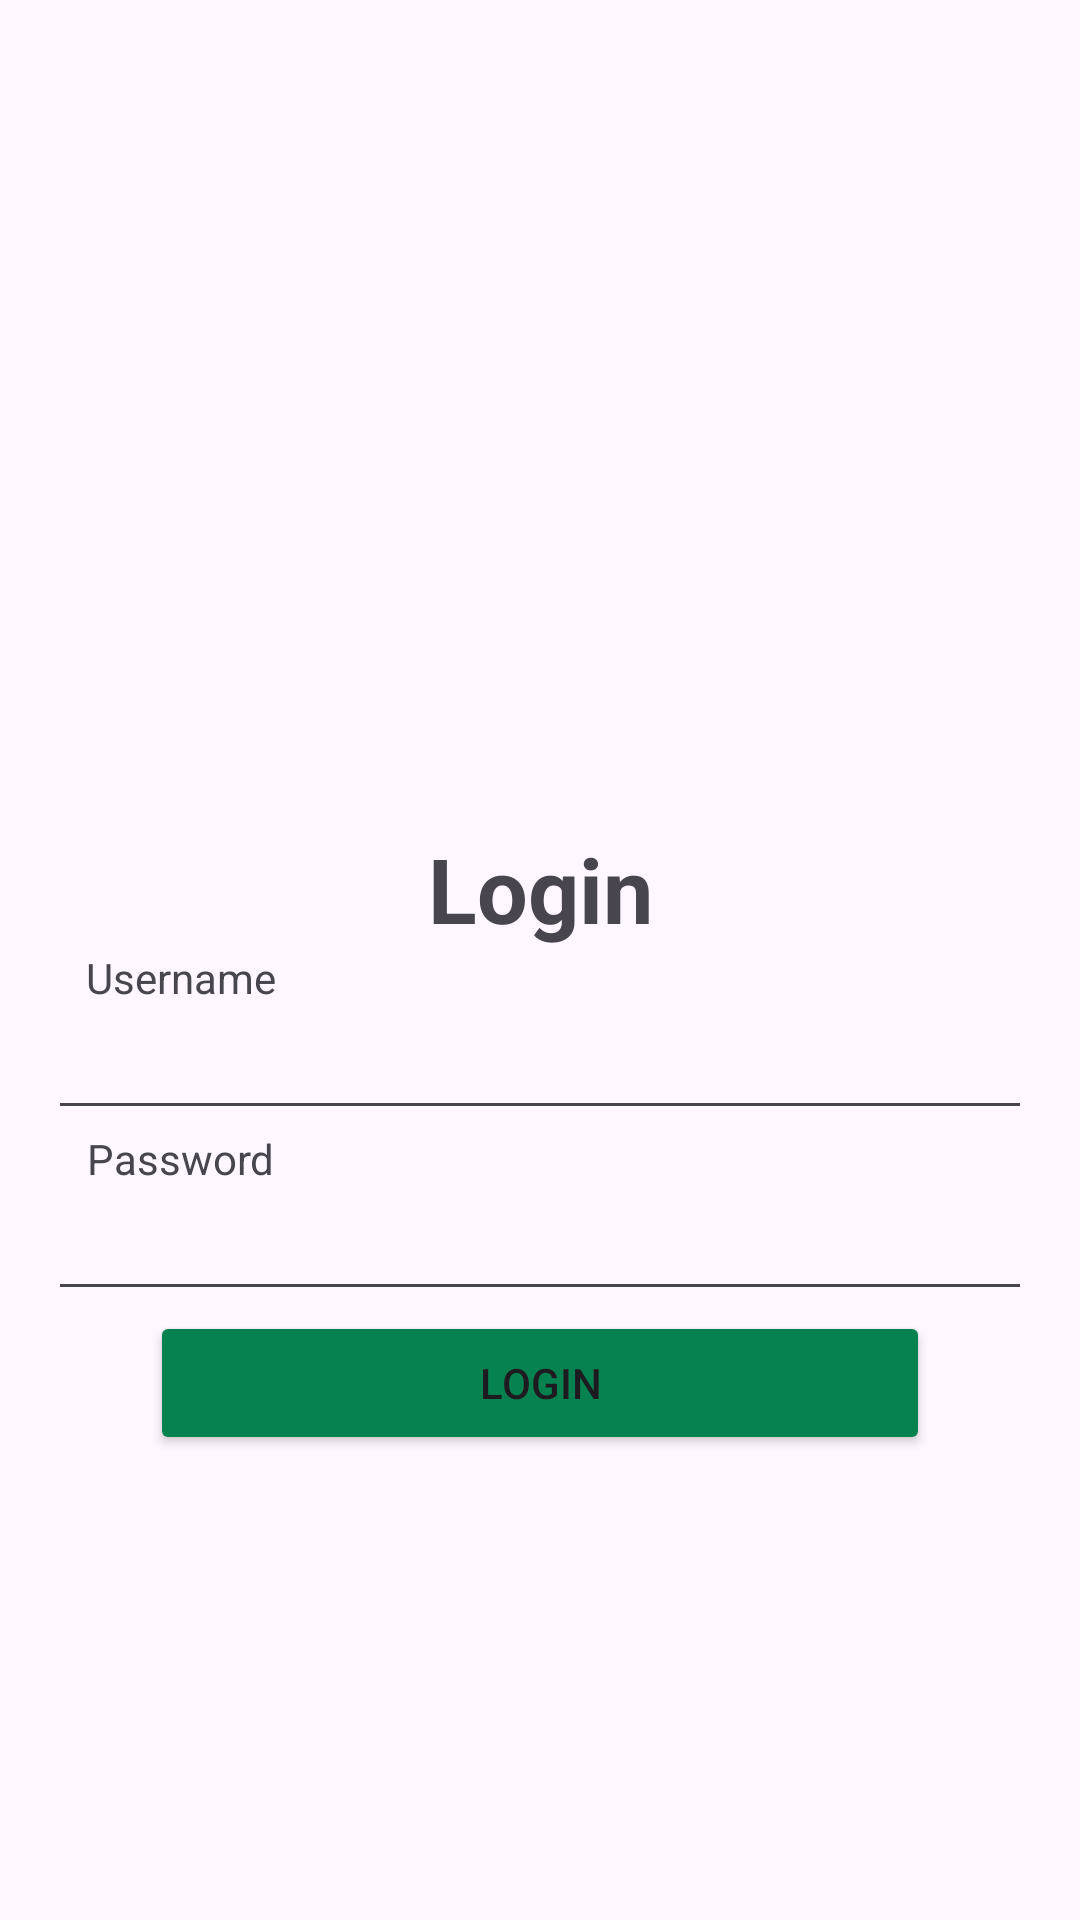

The Android layout XML behind this screen, and the referenced resources:
<!-- AndroidManifest.xml: application theme Theme.LoginRegist -->
<!-- res/layout/activity_login.xml -->
<?xml version="1.0" encoding="utf-8"?>
<androidx.constraintlayout.widget.ConstraintLayout xmlns:android="http://schemas.android.com/apk/res/android"
    xmlns:app="http://schemas.android.com/apk/res-auto"
    xmlns:tools="http://schemas.android.com/tools"
    android:layout_width="match_parent"
    android:layout_height="match_parent"
    tools:context=".LoginActivity">

    <TextView
        android:id="@+id/textView"
        android:layout_width="wrap_content"
        android:layout_height="wrap_content"
        android:layout_marginTop="276dp"
        android:text="Login"
        android:textSize="30sp"
        android:textStyle="bold"
        app:layout_constraintEnd_toEndOf="parent"
        app:layout_constraintStart_toStartOf="parent"
        app:layout_constraintTop_toTopOf="parent" />

    <TextView
        android:id="@+id/tv_username"
        android:layout_width="wrap_content"
        android:layout_height="wrap_content"
        android:text="Username"
        app:layout_constraintEnd_toEndOf="parent"
        app:layout_constraintHorizontal_bias="0.097"
        app:layout_constraintStart_toStartOf="parent"
        app:layout_constraintTop_toBottomOf="@+id/textView" />

    <EditText
        android:id="@+id/edt_username"
        android:layout_width="match_parent"
        android:layout_height="wrap_content"
        android:layout_marginEnd="16dp"
        android:layout_marginStart="16dp"
        app:layout_constraintTop_toBottomOf="@+id/tv_username" />

    <TextView
        android:id="@+id/tv_password"
        android:layout_width="wrap_content"
        android:layout_height="wrap_content"
        android:text="Password"
        app:layout_constraintEnd_toEndOf="parent"
        app:layout_constraintHorizontal_bias="0.097"
        app:layout_constraintStart_toStartOf="parent"
        app:layout_constraintTop_toBottomOf="@+id/edt_username" />

    <EditText
        android:id="@+id/edt_password"
        android:layout_width="match_parent"
        android:layout_height="wrap_content"
        android:layout_marginEnd="16dp"
        android:layout_marginStart="16dp"
        app:layout_constraintTop_toBottomOf="@+id/tv_password" />

    <Button
        android:id="@+id/btn_Login"
        android:layout_width="match_parent"
        android:layout_height="wrap_content"
        android:text="Login"
        android:backgroundTint="#068251"
        android:layout_marginStart="50dp"
        android:layout_marginEnd="50dp"
        app:layout_constraintEnd_toEndOf="parent"
        app:layout_constraintStart_toStartOf="parent"
        app:layout_constraintTop_toBottomOf="@+id/edt_password" />



    <ImageView
        android:id="@+id/imageView2"
        android:layout_width="wrap_content"
        android:layout_height="wrap_content"
        android:scaleType="fitStart"
        app:layout_constraintEnd_toEndOf="parent"
        app:layout_constraintStart_toStartOf="parent"
        app:layout_constraintTop_toTopOf="parent"
        app:srcCompat="@drawable/top_background" />

</androidx.constraintlayout.widget.ConstraintLayout>
<!-- resources referenced by this layout -->
<resources>
  <style name="Theme.LoginRegist" parent="Base.Theme.LoginRegist" />
  <style name="Base.Theme.LoginRegist" parent="Theme.Material3.DayNight.NoActionBar">
          
          
      </style>
</resources>
